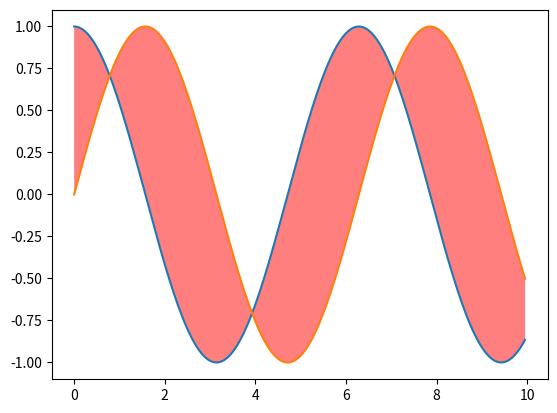

Generate this figure with matplotlib:
#!/usr/bin/env python3
# -*- coding: utf-8 -*-

import math
import numpy as np
import matplotlib.pyplot as plt

def main():

    x = np.arange(0, 10, 0.05)
    y1 = np.cos(x)
    y2 = np.sin(x)

    plt.plot(x, y1, x, y2)
    plt.fill_between(x, y1, y2, facecolor='red', alpha=0.5)

    # SAVE FILES ######################
    plt.savefig("fill.png")

    plt.show()

if __name__ == "__main__":
    main()

